Run: headless pygame with SDL's dummy video driver; simulated clock (each Clock.tick advances the game by its frame time, no real sleeping); random seed 0; keys injected as events and as key.get_pressed() state; no mouse input.
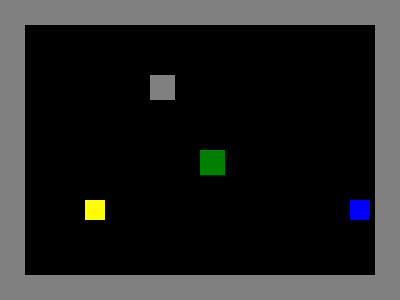
Frame 1 of 4 · flips 1–60 · no input
Frame 2 of 4 · flips 61–180 · tapped SPACE, RETURN · held RIGHT (→), D · screen unchanged from frame 1, image omitted
Frame 3 of 4 · flips 181–300 · held DOWN (↓), S · screen unchanged from frame 2, image omitted
Frame 4 of 4 · flips 301–420 · held LEFT (←), A, UP (↑), W · screen unchanged from frame 3, image omitted

The pygame program that drew these frames:

import pygame, sys
from pygame.locals import *

pygame.init() # this always needs to be called after importing pygame
Display_Window = pygame.display.set_mode((400, 300)) # sets up the main display window for the game.
pygame.display.set_caption('Block Get') # sets up caption on the top-left of the game window

#Setup Colors
green = (0, 128, 0)
blue = (0, 0, 255)
gray =  (128, 128, 128)
yellow = (255, 255, 0)
#Draw game Characters and objects
player = pygame.draw.rect(Display_Window, green, (200, 150, 25, 25))
treasure = pygame.draw.rect(Display_Window, blue, (350, 200, 20, 20))
goal = pygame.draw.rect(Display_Window, yellow, (85, 200, 20, 20))

#Setup Walls
wall = pygame.draw.rect(Display_Window, gray, (150, 75, 25, 25))
wall_l_long_top = pygame.draw.rect(Display_Window, gray, (0, 0, 400, 25)) # (x, y, length, width)
wall_l_long_bottom = pygame.draw.rect(Display_Window, gray, (0, 275, 400, 25))
wall_l_long_left = pygame.draw.rect(Display_Window, gray, (0, 0, 25, 275))
wall_l_long_right = pygame.draw.rect(Display_Window, gray, (375, 0, 25, 275))



while True: # PRIMARY GAME LOOP. The loop's condition is "True", but the loop will always evaluate to "False" which always keeps the loop repeating. Only a break statement will end the loop.
    #This "Game Loop" 1. Handles Events, 2: Updates the gate state, 3: Draws the game state to the screen.
    for event in pygame.event.get():
        if event.type == QUIT:
            pygame.quit()
            sys.exit()
    pygame.display.update()
